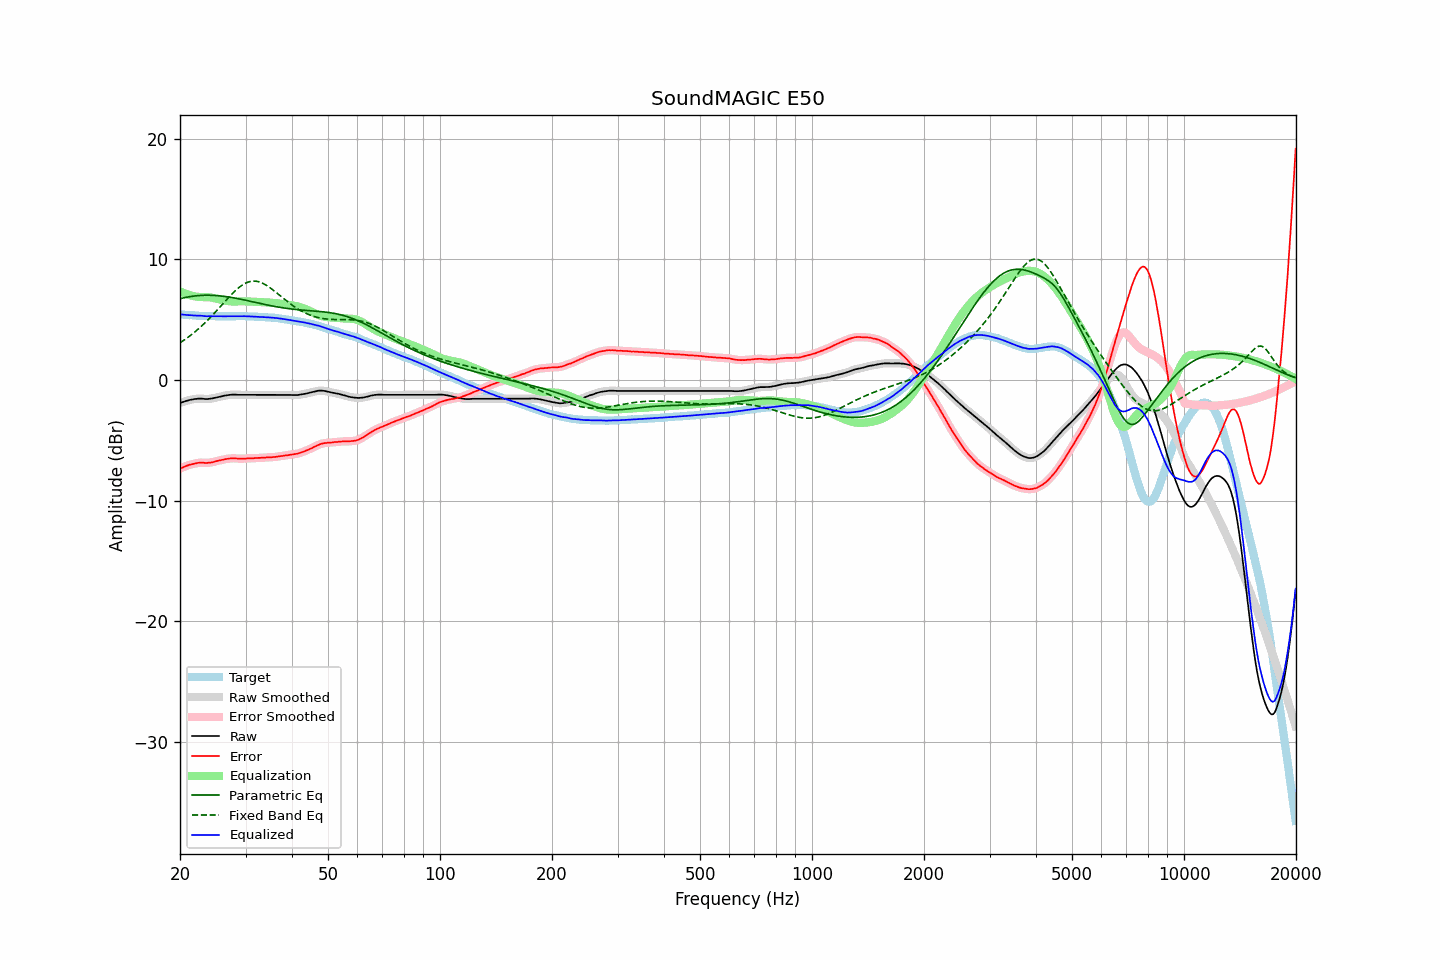

Values plotted in this chart, from the file beside it:
frequency, raw, error, smoothed, error_smoothed, equalization, parametric_eq, fixed_band_eq, equalized_raw, equalized_smoothed, target
20.00, -1.91, -7.35, -1.91, -7.35, 7.35, 6.74, 3.08, 5.44, 5.44, 5.44
20.20, -1.86, -7.29, -1.86, -7.29, 7.29, 6.77, 3.16, 5.43, 5.43, 5.43
20.40, -1.82, -7.24, -1.82, -7.23, 7.23, 6.80, 3.25, 5.41, 5.41, 5.42
20.61, -1.77, -7.18, -1.78, -7.18, 7.18, 6.83, 3.34, 5.40, 5.40, 5.41
20.81, -1.73, -7.12, -1.74, -7.12, 7.12, 6.85, 3.44, 5.39, 5.39, 5.39
21.02, -1.70, -7.08, -1.70, -7.08, 7.08, 6.88, 3.54, 5.37, 5.38, 5.38
21.23, -1.66, -7.03, -1.67, -7.04, 7.04, 6.90, 3.64, 5.37, 5.37, 5.37
21.44, -1.63, -7.01, -1.63, -7.00, 7.00, 6.92, 3.74, 5.36, 5.36, 5.38
21.66, -1.61, -6.97, -1.61, -6.97, 6.96, 6.94, 3.84, 5.35, 5.35, 5.36
21.87, -1.58, -6.94, -1.59, -6.94, 6.93, 6.96, 3.95, 5.35, 5.34, 5.36
22.09, -1.57, -6.91, -1.57, -6.91, 6.91, 6.97, 4.06, 5.33, 5.34, 5.34
22.31, -1.55, -6.88, -1.55, -6.88, 6.89, 6.99, 4.18, 5.34, 5.34, 5.33
22.54, -1.54, -6.86, -1.55, -6.86, 6.88, 7.00, 4.30, 5.34, 5.33, 5.32
22.76, -1.54, -6.86, -1.55, -6.86, 6.87, 7.01, 4.42, 5.33, 5.33, 5.32
22.99, -1.55, -6.86, -1.56, -6.86, 6.87, 7.01, 4.54, 5.31, 5.31, 5.31
23.22, -1.57, -6.87, -1.57, -6.87, 6.87, 7.02, 4.67, 5.29, 5.30, 5.30
23.45, -1.58, -6.89, -1.58, -6.88, 6.87, 7.02, 4.80, 5.28, 5.29, 5.31
23.69, -1.58, -6.88, -1.58, -6.87, 6.86, 7.02, 4.93, 5.28, 5.28, 5.30
23.92, -1.56, -6.85, -1.57, -6.86, 6.85, 7.02, 5.06, 5.29, 5.28, 5.29
24.16, -1.55, -6.85, -1.55, -6.84, 6.84, 7.02, 5.20, 5.28, 5.29, 5.30
24.40, -1.53, -6.83, -1.53, -6.82, 6.82, 7.02, 5.34, 5.28, 5.29, 5.30
24.65, -1.50, -6.79, -1.50, -6.79, 6.79, 7.01, 5.48, 5.29, 5.29, 5.29
24.89, -1.47, -6.76, -1.47, -6.76, 6.76, 7.00, 5.62, 5.29, 5.29, 5.29
25.14, -1.44, -6.72, -1.44, -6.72, 6.73, 6.99, 5.77, 5.28, 5.28, 5.28
25.39, -1.41, -6.69, -1.41, -6.69, 6.69, 6.98, 5.92, 5.28, 5.28, 5.28
25.65, -1.38, -6.66, -1.38, -6.66, 6.66, 6.97, 6.06, 5.28, 5.28, 5.28
25.91, -1.35, -6.63, -1.35, -6.63, 6.63, 6.95, 6.21, 5.28, 5.28, 5.28
26.16, -1.32, -6.61, -1.32, -6.60, 6.60, 6.94, 6.36, 5.28, 5.28, 5.29
26.43, -1.29, -6.57, -1.30, -6.57, 6.57, 6.92, 6.51, 5.28, 5.28, 5.28
26.69, -1.27, -6.55, -1.27, -6.55, 6.55, 6.90, 6.66, 5.28, 5.28, 5.28
26.96, -1.25, -6.53, -1.25, -6.53, 6.53, 6.88, 6.80, 5.28, 5.28, 5.28
27.23, -1.23, -6.51, -1.24, -6.51, 6.52, 6.86, 6.94, 5.28, 5.28, 5.28
27.50, -1.22, -6.50, -1.22, -6.50, 6.51, 6.84, 7.08, 5.28, 5.29, 5.28
27.77, -1.21, -6.50, -1.21, -6.49, 6.50, 6.81, 7.22, 5.29, 5.29, 5.29
28.05, -1.21, -6.49, -1.22, -6.50, 6.50, 6.79, 7.35, 5.29, 5.29, 5.28
28.33, -1.22, -6.51, -1.22, -6.51, 6.51, 6.77, 7.47, 5.28, 5.28, 5.29
28.62, -1.23, -6.52, -1.23, -6.52, 6.51, 6.74, 7.59, 5.28, 5.28, 5.29
28.90, -1.23, -6.53, -1.23, -6.53, 6.51, 6.71, 7.70, 5.28, 5.28, 5.30
29.19, -1.23, -6.53, -1.23, -6.53, 6.52, 6.69, 7.80, 5.28, 5.28, 5.30
29.48, -1.23, -6.52, -1.23, -6.52, 6.52, 6.66, 7.89, 5.29, 5.29, 5.29
29.78, -1.23, -6.52, -1.23, -6.52, 6.52, 6.63, 7.97, 5.29, 5.29, 5.29
30.08, -1.23, -6.52, -1.23, -6.51, 6.52, 6.60, 8.04, 5.28, 5.28, 5.29
30.38, -1.23, -6.50, -1.23, -6.51, 6.51, 6.57, 8.10, 5.28, 5.28, 5.27
30.68, -1.23, -6.50, -1.23, -6.50, 6.50, 6.54, 8.14, 5.27, 5.27, 5.27
30.99, -1.23, -6.50, -1.23, -6.50, 6.50, 6.51, 8.17, 5.26, 5.26, 5.27
31.30, -1.23, -6.50, -1.23, -6.49, 6.49, 6.48, 8.19, 5.26, 5.26, 5.27
31.61, -1.23, -6.49, -1.23, -6.49, 6.48, 6.45, 8.20, 5.25, 5.25, 5.26
31.93, -1.23, -6.47, -1.23, -6.48, 6.48, 6.42, 8.19, 5.25, 5.25, 5.24
32.24, -1.23, -6.48, -1.23, -6.47, 6.47, 6.39, 8.17, 5.24, 5.24, 5.25
32.57, -1.23, -6.46, -1.23, -6.46, 6.47, 6.37, 8.14, 5.23, 5.23, 5.23
32.89, -1.23, -6.46, -1.23, -6.46, 6.46, 6.34, 8.09, 5.22, 5.22, 5.23
33.22, -1.23, -6.45, -1.23, -6.45, 6.45, 6.31, 8.04, 5.22, 5.22, 5.22
33.55, -1.23, -6.45, -1.23, -6.44, 6.44, 6.28, 7.98, 5.21, 5.21, 5.22
33.89, -1.23, -6.44, -1.23, -6.44, 6.43, 6.25, 7.90, 5.20, 5.20, 5.21
34.23, -1.23, -6.42, -1.23, -6.42, 6.43, 6.22, 7.82, 5.20, 5.20, 5.19
34.57, -1.23, -6.42, -1.23, -6.42, 6.42, 6.20, 7.74, 5.19, 5.19, 5.19
34.92, -1.23, -6.40, -1.23, -6.41, 6.41, 6.17, 7.64, 5.18, 5.18, 5.17
35.27, -1.23, -6.42, -1.23, -6.40, 6.40, 6.14, 7.54, 5.17, 5.17, 5.19
35.62, -1.23, -6.39, -1.23, -6.40, 6.39, 6.12, 7.44, 5.16, 5.16, 5.16
35.97, -1.23, -6.39, -1.23, -6.39, 6.38, 6.09, 7.34, 5.15, 5.15, 5.16
... 635 more rows
